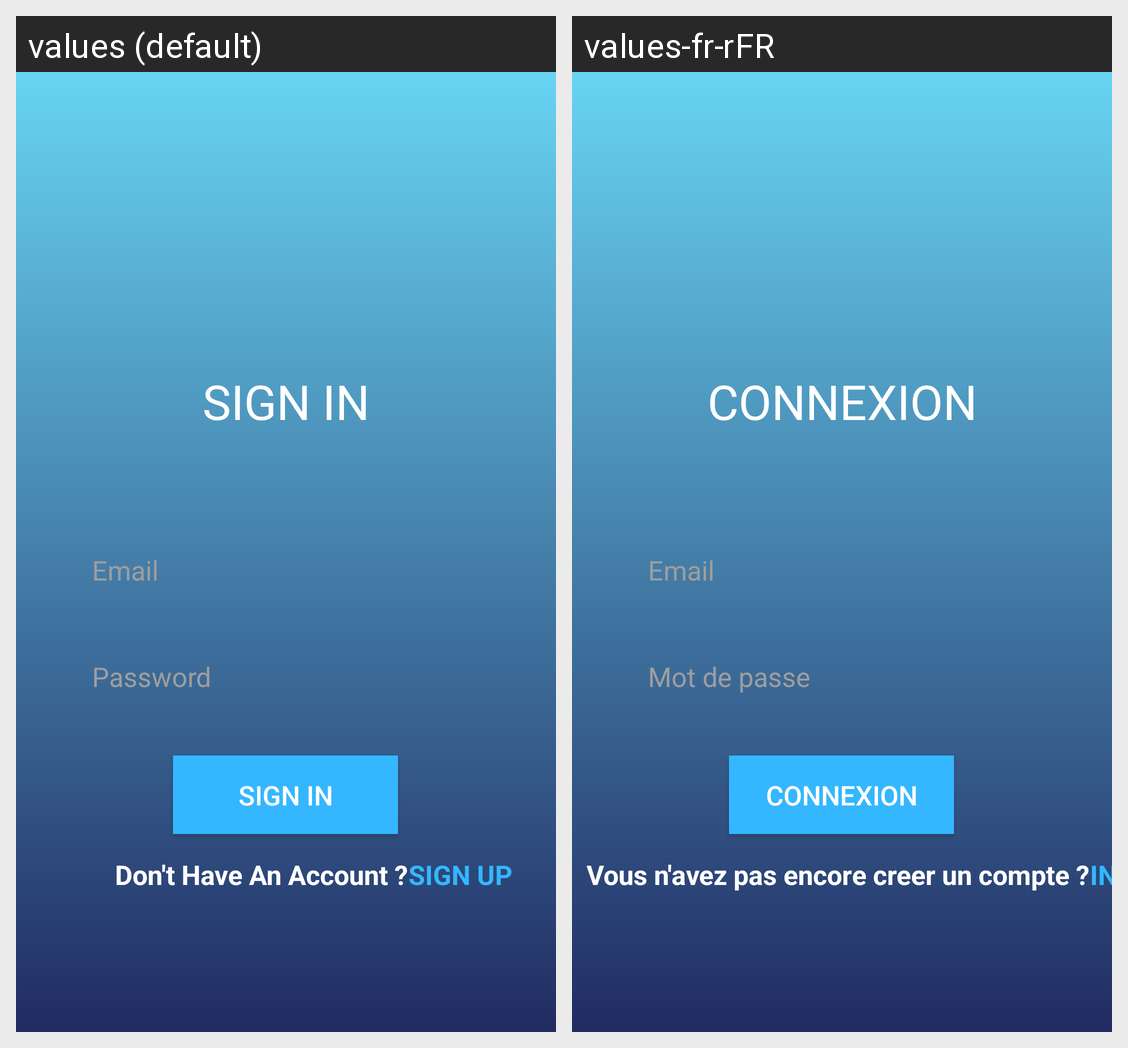

Locale-by-locale string values for the Android screen shown in this grid:
Android screen res/layout/activity_sign_in.xml rendered under 2 locales, left to right: values (default), values-fr-rFR. Device: Nexus 5 (rendered at 1080×1920; each locale shown at half size, 540×960, under a caption strip naming it); theme AppTheme.
Strings drawn on this screen, with the default value and each locale's value (text and hints the layout hard-codes, and strings that could not be matched under every locale, appear in the picture but are not listed):

title_signin
  values: SIGN IN
  values-fr-rFR: CONNEXION

email
  values: Email
  values-fr-rFR: Email

password
  values: Password
  values-fr-rFR: Mot de passe

title_signup
  values: SIGN UP
  values-fr-rFR: INSCRIPTION

signin_ac
  values: Don't Have An Account ?
  values-fr-rFR: Vous n'avez pas encore creer un compte ?
